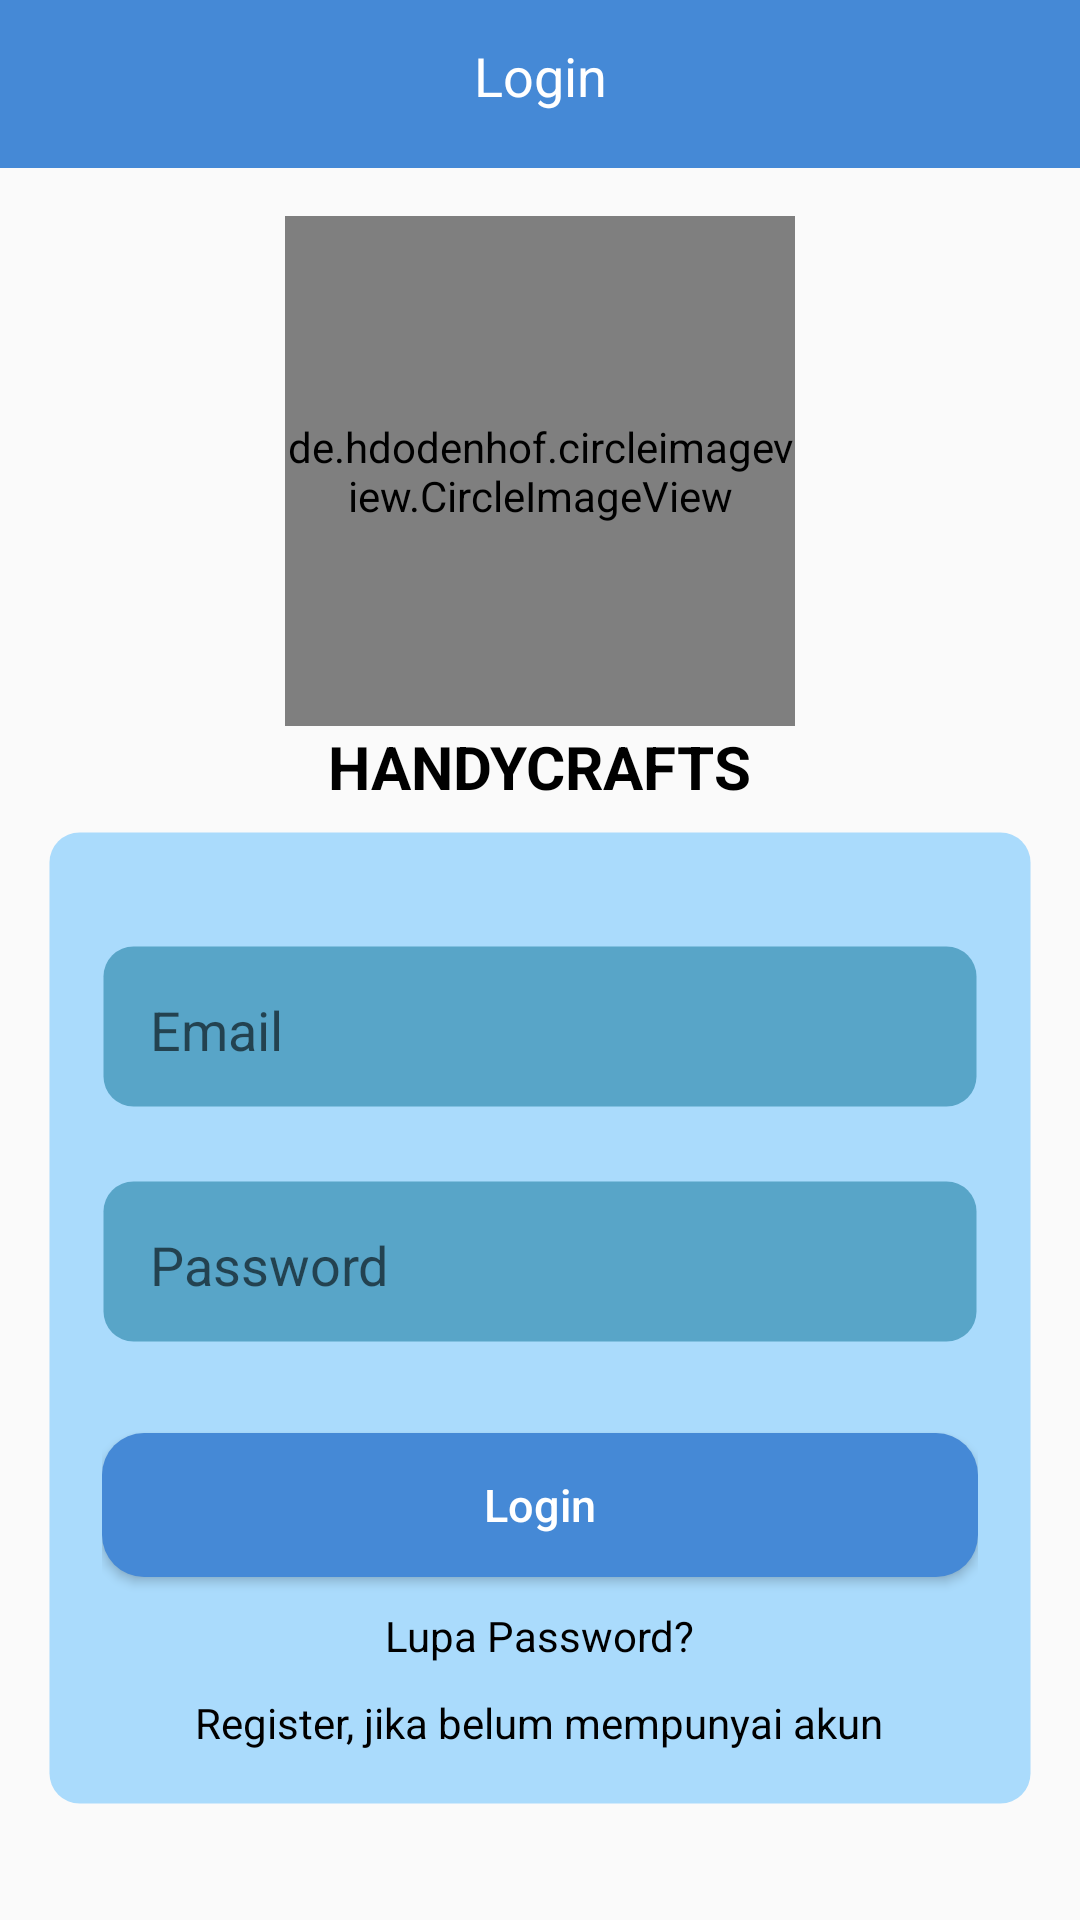

Write the Android layout XML for this screen, with the resource values it uses.
<!-- AndroidManifest.xml: application theme AppTheme -->
<!-- res/layout/activity_login.xml -->
<?xml version="1.0" encoding="utf-8"?>
<RelativeLayout xmlns:android="http://schemas.android.com/apk/res/android"
    android:layout_width="match_parent"
    android:layout_height="match_parent"
    android:layout_centerVertical="true"
    android:layout_centerHorizontal="true"
    xmlns:tools="http://schemas.android.com/tools"
    tools:context=".Activity.LoginActivity">

    <androidx.appcompat.widget.Toolbar
        android:id="@+id/topBar"
        android:layout_width="match_parent"
        android:layout_height="wrap_content"
        android:background="@color/colorTab" />

    <TextView
        android:id="@+id/tv_buy_nama_barang"
        android:layout_width="match_parent"
        android:layout_height="wrap_content"
        android:layout_marginTop="13dp"
        android:text="Login"
        android:textAlignment="center"
        android:textColor="#fff"
        android:textSize="18sp" />

    <ScrollView
        android:layout_width="match_parent"
        android:layout_height="match_parent"
        android:layout_below="@+id/topBar"
        >

        <RelativeLayout
            android:layout_width="match_parent"
            android:layout_height="wrap_content"
            android:layout_marginTop="16dp"
            >

            <RelativeLayout
                android:id="@+id/rv_login_box"
                android:layout_width="match_parent"
                android:layout_height="wrap_content"
                >

                <de.hdodenhof.circleimageview.CircleImageView
                    android:id="@+id/cv_login_logo"
                    android:layout_height="170dp"
                    android:layout_width="170dp"
                    android:layout_centerHorizontal="true"
                    android:foregroundGravity="top"
                    android:src="@drawable/main_icon"
                    />
                'Image copyright by Nhor Phai on FlatIcon'

                <TextView
                    android:id="@+id/tv_namaapk"
                    android:layout_below="@id/cv_login_logo"
                    android:layout_width="wrap_content"
                    android:layout_height="wrap_content"
                    android:layout_centerHorizontal="true"
                    android:text="HANDYCRAFTS"
                    android:textSize="20dp"
                    android:textStyle="bold"
                    android:textColor="@color/black"
                    />
                <LinearLayout
                    android:layout_marginTop="8dp"
                    android:layout_below="@id/tv_namaapk"
                    android:id="@+id/ll_login_box"
                    android:layout_width="match_parent"
                    android:layout_height="wrap_content"
                    android:layout_marginLeft="16dp"
                    android:layout_marginRight="16dp"
                    android:orientation="vertical"
                    android:background="@drawable/background_item"
                    android:padding="18dp">

                    <EditText
                        android:id="@+id/et_login_username"
                        android:layout_width="match_parent"
                        android:layout_height="0dp"
                        android:layout_weight="1"
                        android:layout_marginTop="20dp"
                        android:background="@drawable/background_edit_text"
                        android:hint="@string/activity_login_email"
                        android:inputType="textEmailAddress"
                        android:paddingTop="16dp"
                        android:paddingLeft="16dp"
                        android:paddingRight="16dp"
                        android:paddingBottom="14dp"
                        />

                    <EditText
                        android:id="@+id/et_login_password"
                        android:layout_width="match_parent"
                        android:layout_height="0dp"
                        android:layout_weight="1"
                        android:layout_marginBottom="30dp"
                        android:layout_marginTop="24dp"
                        android:background="@drawable/background_edit_text"
                        android:hint="@string/activity_login_password"
                        android:inputType="textPassword"
                        android:paddingTop="16dp"
                        android:paddingLeft="16dp"
                        android:paddingRight="16dp"
                        android:paddingBottom="14dp"/>

                    <Button
                        android:id="@+id/btn_login_login"
                        android:layout_width="match_parent"
                        android:layout_height="0dp"
                        android:layout_marginBottom="10dp"
                        android:background="@drawable/background_button"
                        android:textColor="@android:color/white"
                        android:text="@string/activity_login_logining"
                        android:layout_weight="1"
                        android:textAllCaps="false"
                        android:textSize="15sp"/>

                    <RelativeLayout
                        android:layout_width="match_parent"
                        android:layout_height="wrap_content">

                        
                        
                        
                        
                        

                        <TextView
                            android:id="@+id/tv_login_forgot"
                            android:layout_width="wrap_content"
                            android:layout_height="wrap_content"
                            android:layout_centerHorizontal="true"
                            android:text="@string/activity_login_forget"
                            android:layout_marginBottom="10dp"
                            android:textColor="#000000" />

                        <TextView
                            android:id="@+id/tv_login_daftar"
                            android:layout_below="@id/tv_login_forgot"
                            android:layout_width="wrap_content"
                            android:layout_height="wrap_content"
                            android:layout_centerHorizontal="true"
                            android:textColor="@android:color/black"
                            android:text="@string/activity_login_register"/>
                    </RelativeLayout>
                </LinearLayout>
            </RelativeLayout>
        </RelativeLayout>

    </ScrollView>
</RelativeLayout>
<!-- resources referenced by this layout -->
<resources>
  <color name="black">#000000</color>
  <color name="colorTab">#4589D6</color>
  <!-- drawable background_button (drawable-hdpi) -->
  <?xml version="1.0" encoding="utf-8"?>
  <shape
      xmlns:android="http://schemas.android.com/apk/res/android"
      android:shape="rectangle">
      <corners android:radius="14dp" />
      <solid android:color="#4589D6"/>
  
  </shape>
  <!-- drawable background_edit_text (drawable-hdpi) -->
  <?xml version="1.0" encoding="utf-8"?>
  <shape
      xmlns:android="http://schemas.android.com/apk/res/android"
      xmlns:tools="http://schemas.android.com/tools"
      android:shape="rectangle"
      tools:ignore="MissingDefaultResource">
      <corners android:radius="10dp" />
      <solid android:color="#58A5C8"/>
      <stroke
          android:width="1dp"
          android:color="@android:color/transparent"/>
  
  </shape>
  <!-- drawable background_item (drawable) -->
  <?xml version="1.0" encoding="utf-8"?>
  <shape
      xmlns:android="http://schemas.android.com/apk/res/android"
      xmlns:tools="http://schemas.android.com/tools"
      android:shape="rectangle"
      tools:ignore="MissingDefaultResource">
      <corners android:radius="10dp" />
      <solid android:color="#520099FF"/>
      <stroke
          android:width="1dp"
          android:color="@android:color/transparent"/>
  
  </shape>
  <!-- drawable main_icon: png bitmap (drawable, 13748 bytes) -->
  <string name="activity_login_email">Email</string>
  <string name="activity_login_forget">Lupa Password?</string>
  <string name="activity_login_logining">Login</string>
  <string name="activity_login_password">Password</string>
  <string name="activity_login_register">Register, jika belum mempunyai akun</string>
  <string name="activity_login_remember">Remember me</string>
  <style name="AppTheme" parent="Theme.AppCompat.Light.NoActionBar">
          
          <item name="colorPrimary">#2196F3</item>
          <item name="colorPrimaryDark">#292828</item>
          <item name="colorAccent">#E91E63</item>
      </style>
</resources>
